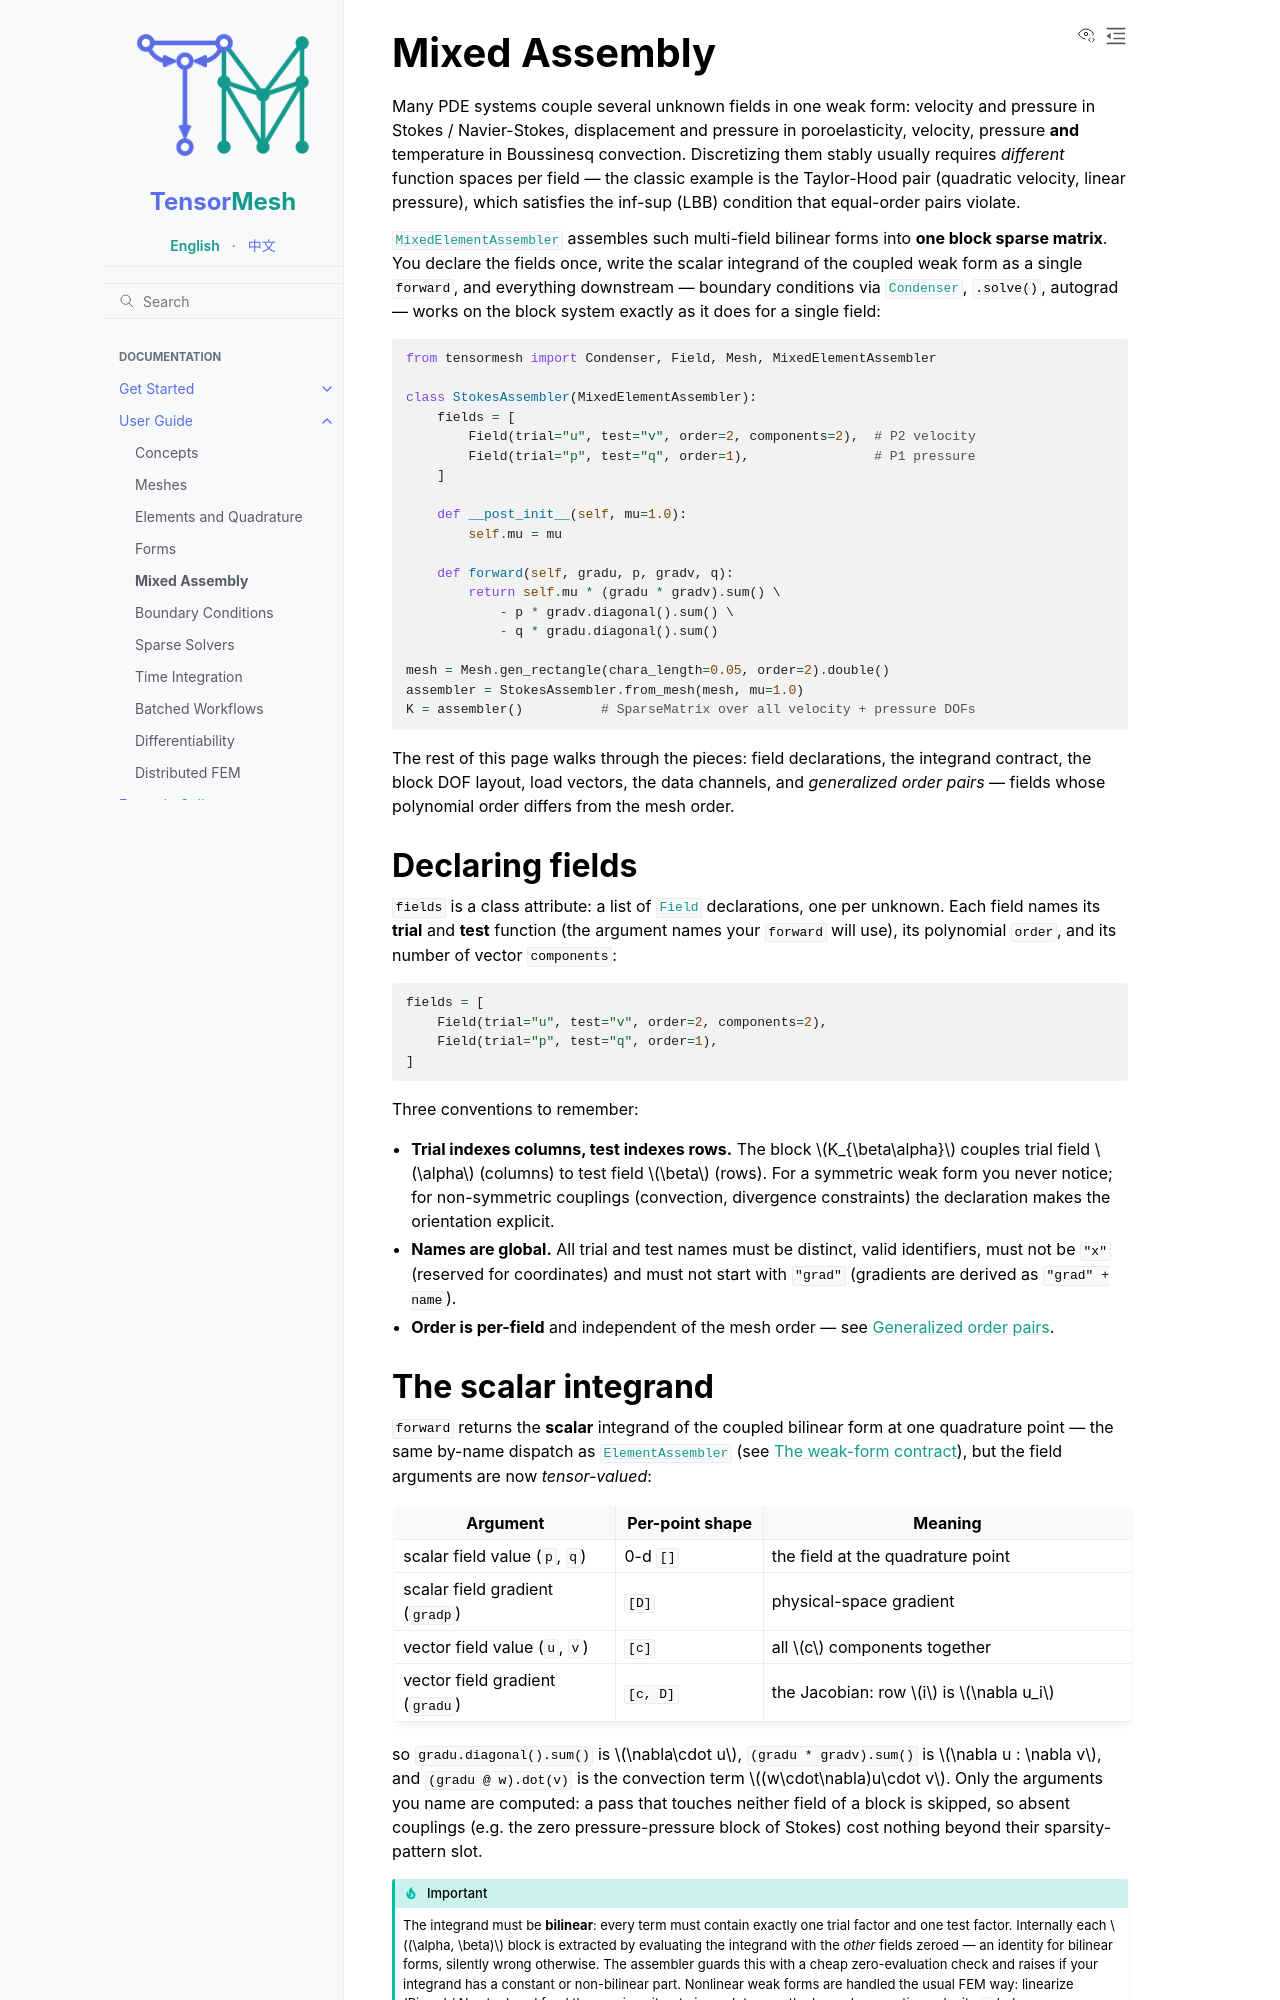

repository: camlab-ethz/TensorMesh · page: user_guide/mixed_assembly.html · generator: sphinx

Mixed Assembly
==============

Many PDE systems couple several unknown fields in one weak form:
velocity and pressure in Stokes / Navier-Stokes, displacement and
pressure in poroelasticity, velocity, pressure **and** temperature in
Boussinesq convection. Discretizing them stably usually requires
*different* function spaces per field — the classic example is the
Taylor-Hood pair (quadratic velocity, linear pressure), which satisfies
the inf-sup (LBB) condition that equal-order pairs violate.

:class:`~tensormesh.MixedElementAssembler` assembles such multi-field
bilinear forms into **one block sparse matrix**. You declare the fields
once, write the scalar integrand of the coupled weak form as a single
``forward``, and everything downstream — boundary conditions via
:class:`~tensormesh.Condenser`, ``.solve()``, autograd — works on the
block system exactly as it does for a single field:

.. code-block:: python

   from tensormesh import Condenser, Field, Mesh, MixedElementAssembler

   class StokesAssembler(MixedElementAssembler):
       fields = [
           Field(trial="u", test="v", order=2, components=2),  # P2 velocity
           Field(trial="p", test="q", order=1),                # P1 pressure
       ]

       def __post_init__(self, mu=1.0):
           self.mu = mu

       def forward(self, gradu, p, gradv, q):
           return self.mu * (gradu * gradv).sum() \
               - p * gradv.diagonal().sum() \
               - q * gradu.diagonal().sum()

   mesh = Mesh.gen_rectangle(chara_length=0.05, order=2).double()
   assembler = StokesAssembler.from_mesh(mesh, mu=1.0)
   K = assembler()          # SparseMatrix over all velocity + pressure DOFs

The rest of this page walks through the pieces: field declarations, the
integrand contract, the block DOF layout, load vectors, the data
channels, and *generalized order pairs* — fields whose polynomial order
differs from the mesh order.


.. _mixed-fields:

Declaring fields
----------------

``fields`` is a class attribute: a list of :class:`~tensormesh.Field`
declarations, one per unknown. Each field names its **trial** and
**test** function (the argument names your ``forward`` will use), its
polynomial ``order``, and its number of vector ``components``:

.. code-block:: python

   fields = [
       Field(trial="u", test="v", order=2, components=2),
       Field(trial="p", test="q", order=1),
   ]

Three conventions to remember:

* **Trial indexes columns, test indexes rows.** The block
  :math:`K_{\beta\alpha}` couples trial field :math:`\alpha` (columns)
  to test field :math:`\beta` (rows). For a symmetric weak form you
  never notice; for non-symmetric couplings (convection, divergence
  constraints) the declaration makes the orientation explicit.
* **Names are global.** All trial and test names must be distinct,
  valid identifiers, must not be ``"x"`` (reserved for coordinates) and
  must not start with ``"grad"`` (gradients are derived as
  ``"grad" + name``).
* **Order is per-field** and independent of the mesh order — see
  :ref:`mixed-generalized-pairs`.

.. _mixed-integrand:
